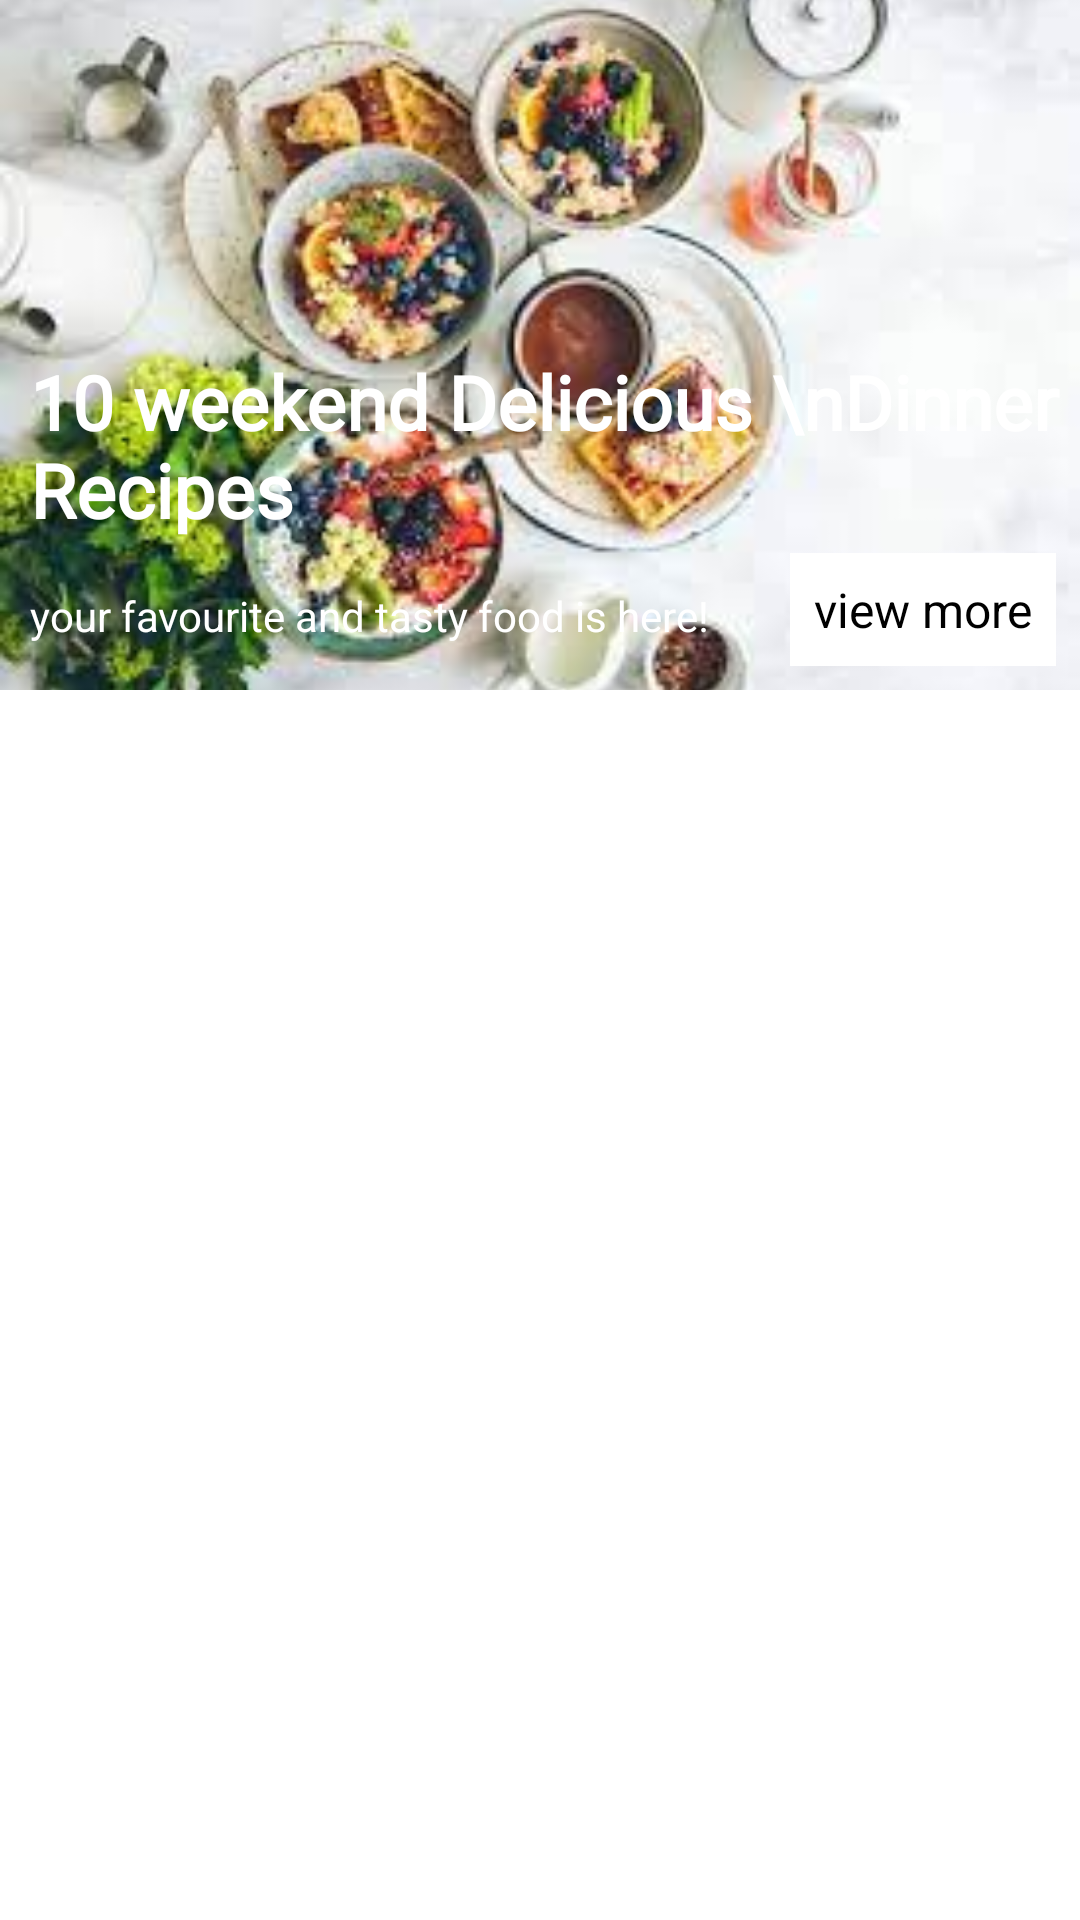

Write the Android layout XML for this screen, with the resource values it uses.
<!-- AndroidManifest.xml: application theme Theme.FoodApplication -->
<!-- res/layout/fragment_favourite.xml -->
<?xml version="1.0" encoding="utf-8"?>
<androidx.core.widget.NestedScrollView xmlns:android="http://schemas.android.com/apk/res/android"
    xmlns:app="http://schemas.android.com/apk/res-auto"
    xmlns:tools="http://schemas.android.com/tools"
    android:layout_width="match_parent"
    android:layout_height="match_parent"
    tools:context=".ui.favourite.FavouriteFragment">

    <androidx.constraintlayout.widget.ConstraintLayout
        android:layout_width="match_parent"
        android:layout_height="match_parent">

        <ImageView
            android:id="@+id/imageView"
            android:layout_width="match_parent"
            android:layout_height="230dp"
            android:src="@drawable/tab1"
            android:scaleType="centerCrop"
            android:foreground="@drawable/foreground_design"
            app:layout_constraintEnd_toEndOf="parent"
            app:layout_constraintStart_toStartOf="parent"
            app:layout_constraintTop_toTopOf="parent"/>

        <TextView
            android:id="@+id/textView1"
            android:layout_width="match_parent"
            android:layout_height="wrap_content"
            android:text="10 weekend Delicious \nDinner Recipes"
            android:fontFamily="@font/amarante"
            android:textSize="25sp"
            android:textColor="@color/white"
            android:textStyle="bold"
            android:layout_marginLeft="10dp"
            app:layout_constraintBottom_toBottomOf="@id/imageView"
            app:layout_constraintEnd_toEndOf="parent"
            app:layout_constraintStart_toStartOf="parent"
            app:layout_constraintTop_toTopOf="@id/imageView"
            app:layout_constraintVertical_bias="0.7"/>

        <TextView
            android:layout_width="wrap_content"
            android:layout_height="wrap_content"
            android:text="@string/view_more"
            android:textSize="16sp"
            android:background="@color/white"
            android:textColor="@color/black"
            android:padding="8dp"
            android:layout_margin="8dp"
            app:layout_constraintBottom_toBottomOf="@id/imageView"
            app:layout_constraintEnd_toEndOf="parent"/>

        <TextView
            android:layout_margin="10dp"
            android:layout_width="wrap_content"
            android:layout_height="wrap_content"
            android:text="@string/your_favourite_and_tasty_food_is_here"
            android:textColor="@color/white"
            app:layout_constraintBottom_toBottomOf="@id/imageView"
            app:layout_constraintStart_toStartOf="parent"
            app:layout_constraintTop_toBottomOf="@+id/textView1"/>

        <com.google.android.material.tabs.TabLayout
            android:id="@+id/tab_layout"
            android:layout_width="match_parent"
            android:layout_height="wrap_content"
            app:layout_constraintEnd_toEndOf="parent"
            app:layout_constraintStart_toStartOf="parent"
            app:layout_constraintTop_toBottomOf="@id/imageView" />

        <androidx.viewpager2.widget.ViewPager2
            android:id="@+id/view_pager2"
            android:layout_width="match_parent"
            android:layout_height="450dp"
            app:layout_constraintBottom_toBottomOf="parent"
            app:layout_constraintTop_toBottomOf="@+id/tab_layout" />

    </androidx.constraintlayout.widget.ConstraintLayout>

</androidx.core.widget.NestedScrollView>
<!-- resources referenced by this layout -->
<resources>
  <color name="black">#FF000000</color>
  <color name="white">#FFFFFFFF</color>
  <!-- drawable tab1: png bitmap (drawable, 11722 bytes) -->
  <string name="view_more">view more</string>
  <string name="your_favourite_and_tasty_food_is_here">your favourite and tasty food is here!</string>
  <style name="Theme.FoodApplication" parent="Theme.MaterialComponents.DayNight.NoActionBar">
          
          <item name="colorPrimary">@color/purple_500</item>
          <item name="colorPrimaryVariant">@color/purple_700</item>
          <item name="colorOnPrimary">@color/white</item>
          
          <item name="colorSecondary">@color/teal_200</item>
          <item name="colorSecondaryVariant">@color/teal_700</item>
          <item name="colorOnSecondary">@color/black</item>
          
          <item name="android:statusBarColor" tools:targetApi="l">?attr/colorPrimaryVariant</item>
          
      </style>
  <color name="purple_500">#FF5353</color>
  <color name="purple_700">#FF5353</color>
  <color name="teal_200">#FF03DAC5</color>
  <color name="teal_700">#FF018786</color>
</resources>
